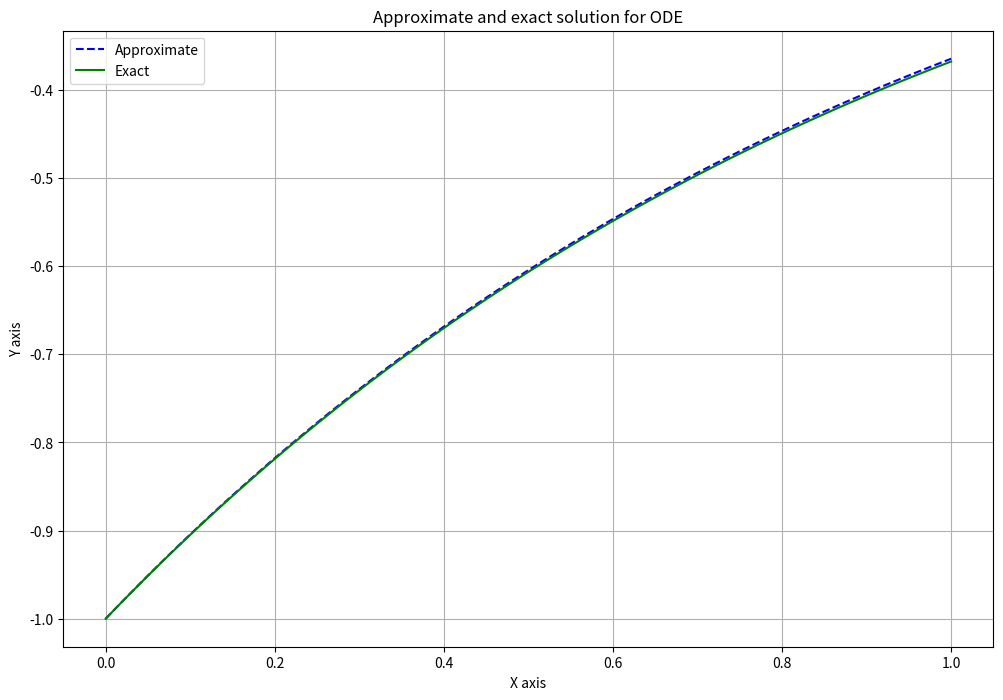

This chart was generated by the following Python code:
import numpy as np
import matplotlib.pyplot as plt

# Explicit Euler 

f = lambda t,s:np.exp(-t) #ODE

h = 0.01 #STEP SIZE
t = np.arange(0,h+1,h)
s0 = -1 #INITIAL CONDITION

s = np.zeros(len(t)) 
s[0] = s0 

for i in range (0, len(t)-1):
    s[i+1] = s[i] + h*f(t[i],s[i])

plt.figure(figsize=(12,8))
plt.plot(t,s , "b--", label = "Approximate")
plt.plot(t,-np.exp(-t) , "g", label = "Exact")
plt.title("Approximate and exact solution for ODE")
plt.xlabel("X axis")
plt.ylabel("Y axis")
plt.grid()
plt.legend()
plt.show()
